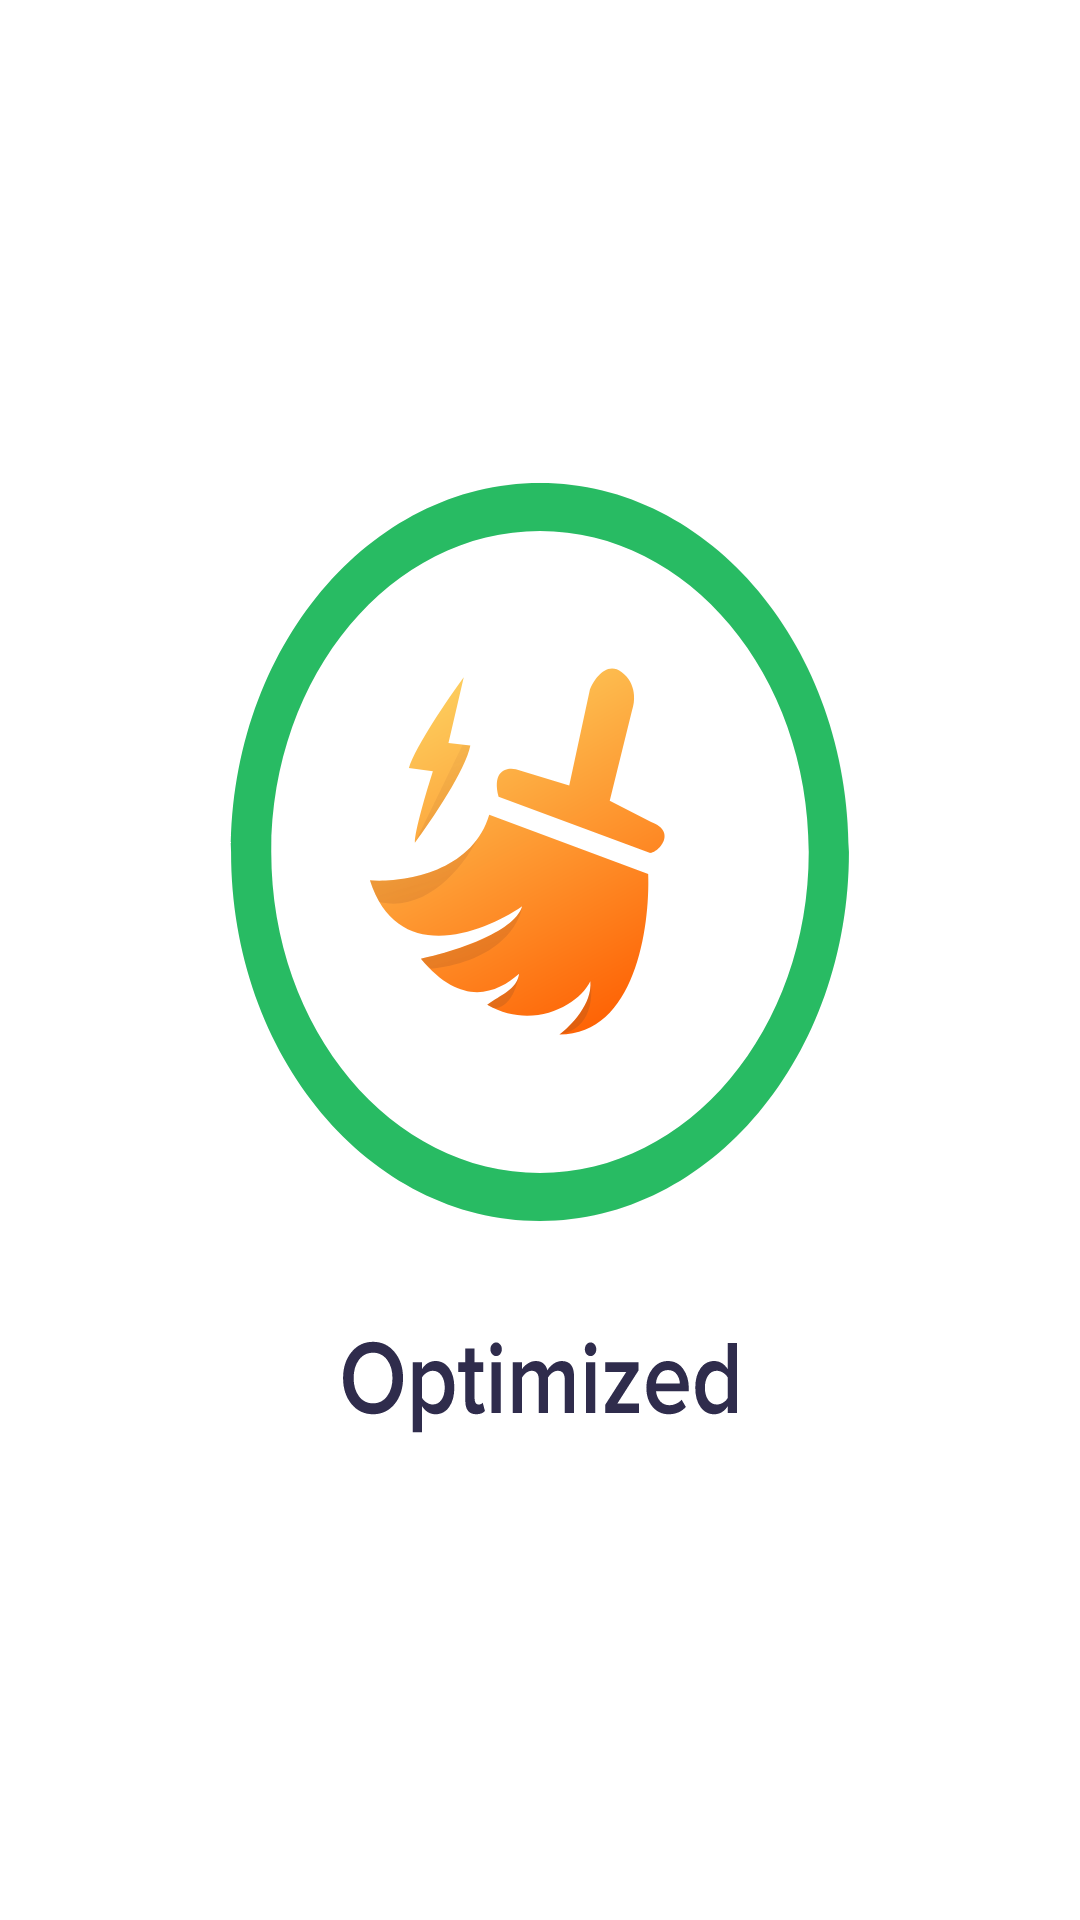

This screen was rendered from an Android layout file. Write that file and the resources it references.
<!-- AndroidManifest.xml: application theme Theme.MMCleaner -->
<!-- res/layout/simple_widget.xml -->
<RelativeLayout xmlns:android="http://schemas.android.com/apk/res/android"
    xmlns:app="http://schemas.android.com/apk/res-auto"
    android:id="@+id/ustbilgi"
    android:layout_width="128dp"
    android:layout_height="128dp"
    android:layout_margin="8dp"
    android:gravity="center">


    <RelativeLayout
        android:id="@+id/firstLayout"
        android:layout_width="match_parent"
        android:layout_height="wrap_content"
        android:layout_alignParentTop="true"
        android:layout_marginTop="0dp"
        android:foregroundGravity="center"
        android:gravity="center"
        android:visibility="visible">

        <ImageView
            android:id="@+id/imageView2"
            android:layout_width="match_parent"
            android:layout_height="wrap_content"
            android:background="@drawable/ic_4" />

    </RelativeLayout>

    <TextView
        android:id="@+id/counter"
        android:layout_width="wrap_content"
        android:layout_height="wrap_content"
        android:layout_below="@+id/firstLayout"
        android:layout_centerHorizontal="true"
        android:text="Wait 5 second"
        android:textSize="20dp"
        android:textStyle="bold"
        android:visibility="gone" />


</RelativeLayout>
<!-- resources referenced by this layout -->
<resources>
  <!-- drawable ic_4: vector/xml drawable (drawable, 12587 chars, omitted) -->
  <style name="Theme.MMCleaner" parent="Theme.MaterialComponents.Light.NoActionBar">
          
          <item name="colorPrimary">@color/primary</item>
          <item name="colorOnSecondary">@color/black</item>
  
          <item name="android:windowDrawsSystemBarBackgrounds">true</item>
  
          <item name="android:windowLightStatusBar" tools:targetApi="23">true</item>
  
          <item name="android:statusBarColor">@android:color/transparent</item>
      </style>
  <color name="primary">#FE6201</color>
  <color name="black">#FF000000</color>
</resources>
